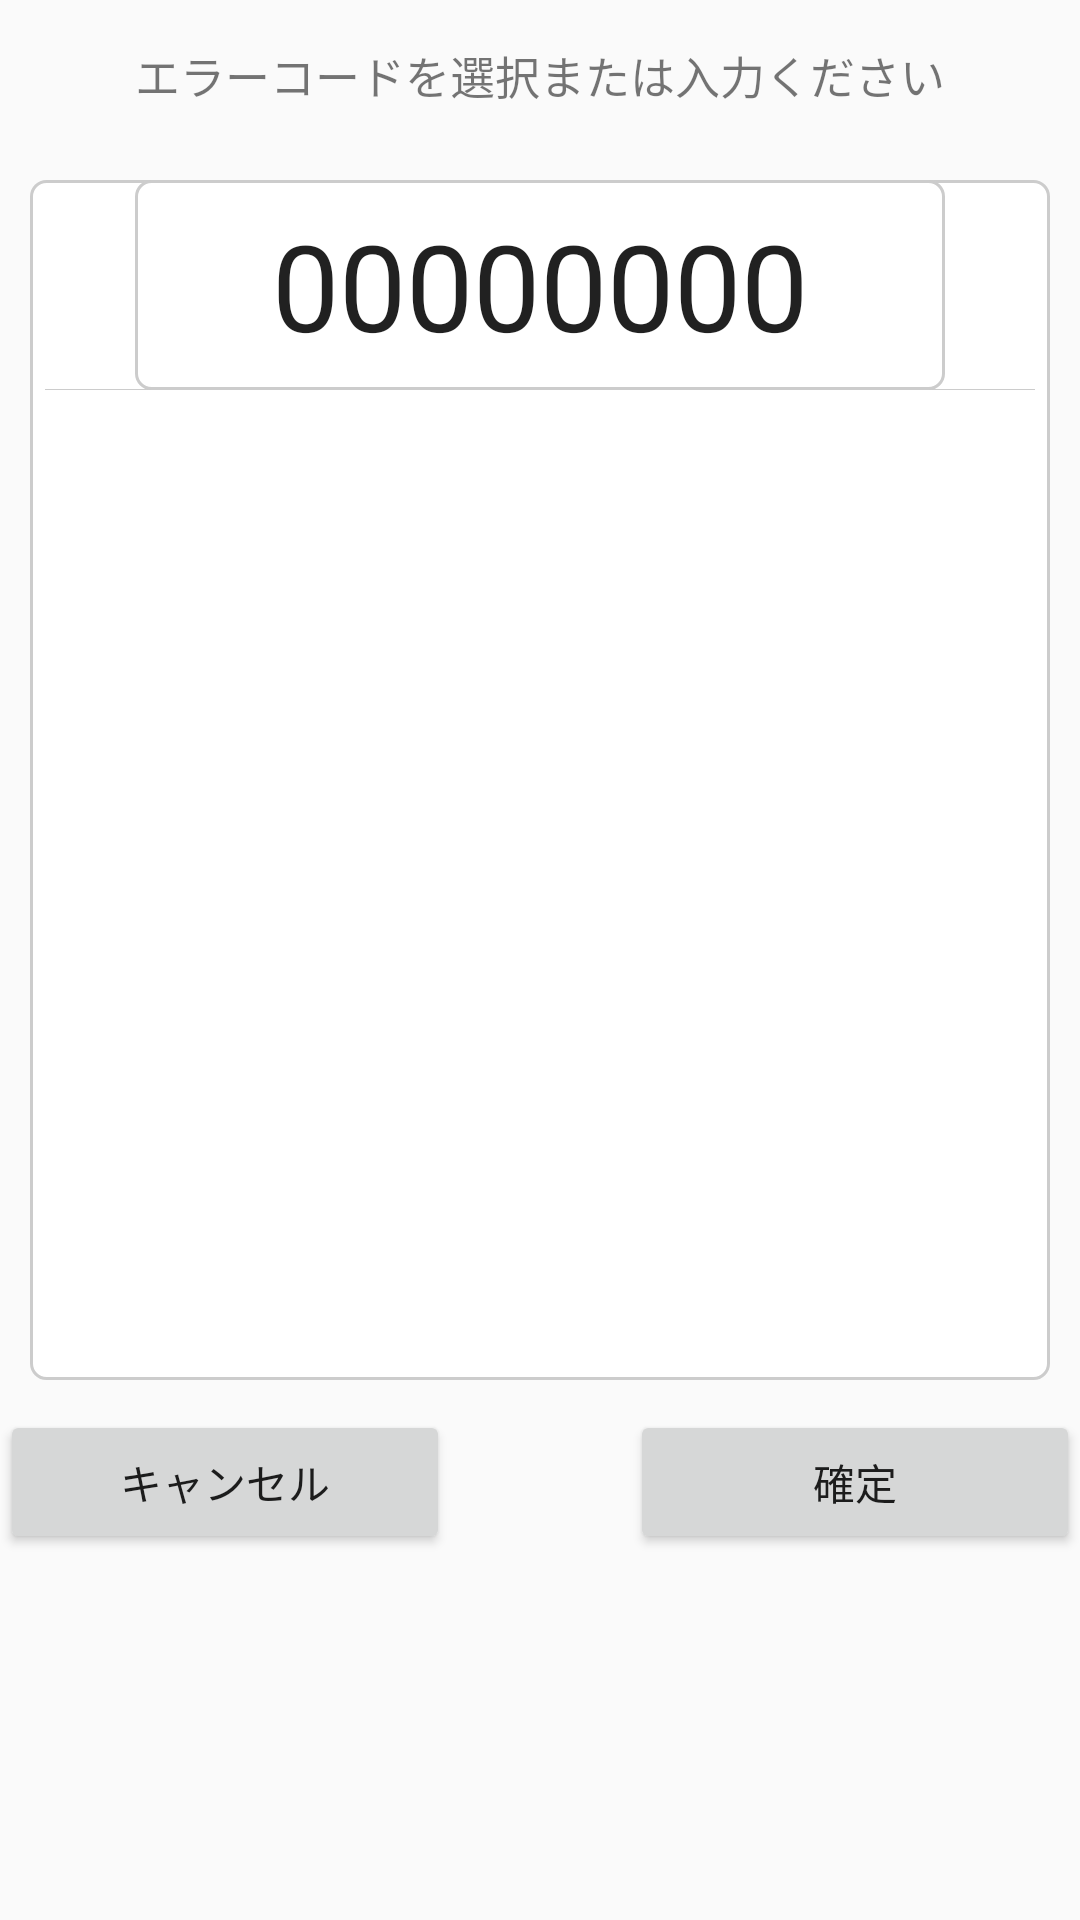

Write the Android layout XML for this screen, with the resource values it uses.
<!-- AndroidManifest.xml: application theme SmccAppTheme -->
<!-- res/layout/smcc_payment_error_list_dialog.xml -->
<?xml version="1.0" encoding="utf-8"?>

<LinearLayout xmlns:android="http://schemas.android.com/apk/res/android"
    xmlns:app="http://schemas.android.com/apk/res-auto"
    xmlns:tools="http://schemas.android.com/tools"
    android:orientation="vertical"
    android:layout_width="match_parent"
    android:layout_height="match_parent"
    android:showDividers="middle">
    <TextView
        android:layout_width="match_parent"
        android:layout_height="50dp"
        android:gravity="center"
        android:textSize="15dp"
        android:text="エラーコードを選択または入力ください">

    </TextView>

    <LinearLayout
        android:layout_width="match_parent"
        android:layout_height="400dp"
        android:layout_margin="10dp"
        android:background="@drawable/bg_text_round"
        android:divider="@color/gray"
        android:orientation="vertical"
        android:paddingLeft="5dp"
        android:paddingRight="5dp"
        android:showDividers="middle">

        <EditText
            android:id="@+id/txtInputPayErrCode"
            android:layout_width="270dp"
            android:layout_height="70dp"
            android:layout_gravity="center"
            android:background="@drawable/bg_text_round"
            android:textSize="40dp"
            android:text="00000000"
            android:maxLines="1"
            android:maxLength="8"
            android:hint=""
            android:textAlignment="center" />

        <ListView
            android:id="@+id/list_pay_error"
            android:layout_width="match_parent"
            android:layout_height="match_parent"
            android:layout_marginTop="5dp"
            tools:listitem="@layout/smcc_listview_pay_error_item"></ListView>

    </LinearLayout>
    <RelativeLayout
        android:layout_width="wrap_content"
        android:layout_height="wrap_content">
    <Button
        android:id="@+id/btn_err_diglog_cancel"
        android:layout_width="150dp"
        android:layout_height="wrap_content"
        android:text="キャンセル"/>

        <Button
            android:id="@+id/btn_err_diglog_confirm"
            android:layout_width="150dp"
            android:layout_height="wrap_content"
            android:layout_alignParentRight="true"
            android:text="確定" />
    </RelativeLayout>
</LinearLayout>
<!-- res/layout/smcc_listview_pay_error_item.xml (included above) -->
<?xml version="1.0" encoding="utf-8"?>

<LinearLayout xmlns:android="http://schemas.android.com/apk/res/android"
    xmlns:app="http://schemas.android.com/apk/res-auto"
    android:layout_width="match_parent"
    android:layout_height="70dp"
    android:background="@drawable/list_selector_payament"
    android:paddingTop="1dp"
    android:paddingBottom="1dp"
    android:orientation="horizontal">


    <TextView
        android:id="@+id/list_pay_error_code"
        android:layout_width="95dp"
        android:layout_height="wrap_content"
        android:layout_centerVertical="true"
        android:layout_marginLeft="5dp"
        android:layout_toRightOf="@+id/list_pay_icon"
        android:text="ERR0009"
        android:textColor="@color/smcc_common_black"
        android:textSize="30px"
        />

    <View
        android:id="@+id/list_split_bar"
        android:layout_width="2dp"
        android:layout_height="20dp"
        android:layout_centerVertical="true"
        android:layout_marginLeft="10dp"

        android:background="@color/gray" />

    <TextView
        android:id="@+id/list_pay_error_name"
        android:layout_width="240dp"
        android:layout_height="match_parent"
        android:layout_centerVertical="true"
        android:layout_marginLeft="10dp"

        android:gravity="center_vertical"
        android:text="残高不足" />

</LinearLayout>
<!-- resources referenced by this layout -->
<resources>
  <color name="gray">#CCCCCC</color>
  <color name="smcc_common_black">#4A4A4A</color>
  <!-- drawable bg_text_round (drawable) -->
  <?xml version="1.0" encoding="utf-8"?>
  
  <shape xmlns:android="http://schemas.android.com/apk/res/android">
      <solid android:color="@color/smcc_common_white"/>
      <stroke android:color="@color/gray" android:width="1dp" />
      <corners android:bottomRightRadius="5dp"
          android:topRightRadius="5dp"
          android:bottomLeftRadius="5dp"
          android:topLeftRadius="5dp"/>
  </shape>
  <!-- drawable list_selector_payament (drawable) -->
  <?xml version="1.0" encoding="utf-8"?>
  
  <selector xmlns:android="http://schemas.android.com/apk/res/android">
  
      <item android:state_pressed="true" android:drawable="@color/light_blue" />
      <item android:state_pressed="false" android:drawable="@color/smcc_common_white"/>
      <item android:state_checked="true" android:drawable="@color/light_blue" />
      <item android:state_checked="false" android:drawable="@color/smcc_common_white"/>
  </selector>
  <style name="SmccAppTheme" parent="@style/Theme.AppCompat.Light.NoActionBar">
      </style>
  <color name="smcc_common_white">#FFFFFF</color>
  <color name="light_blue">#80CFFF</color>
</resources>
